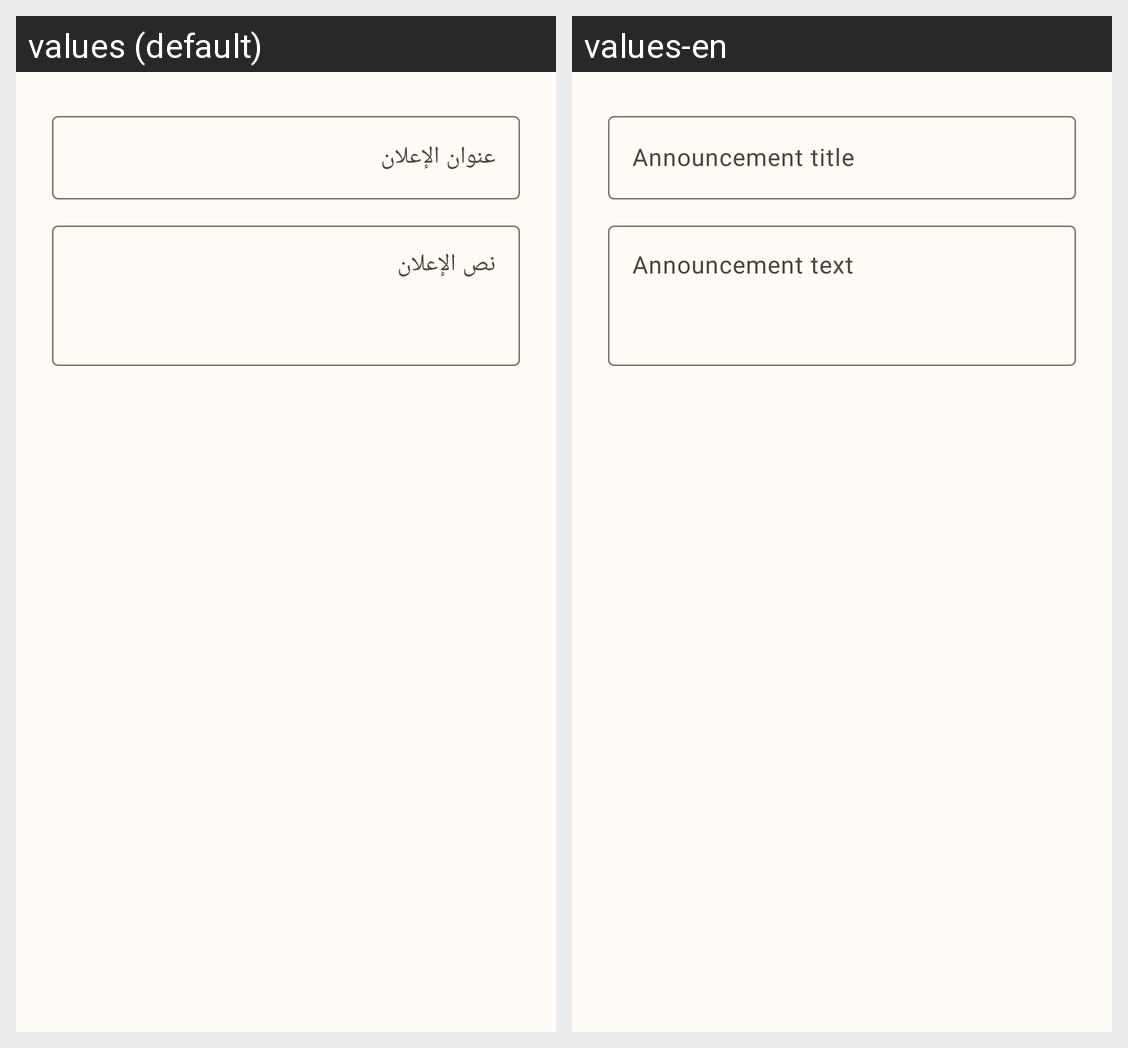

For this localized Android screen grid, give each drawn string resource with its value in every locale shown.
Android screen res/layout/dialog_announcement_form.xml rendered under 2 locales, left to right: values (default), values-en. Device: Nexus 5 (rendered at 1080×1920; each locale shown at half size, 540×960, under a caption strip naming it); theme Theme.STgeorge.
Strings drawn on this screen, with the default value and each locale's value (text and hints the layout hard-codes, and strings that could not be matched under every locale, appear in the picture but are not listed):

announcement_title_hint
  values: عنوان الإعلان
  values-en: Announcement title

announcement_body_hint
  values: نص الإعلان
  values-en: Announcement text
